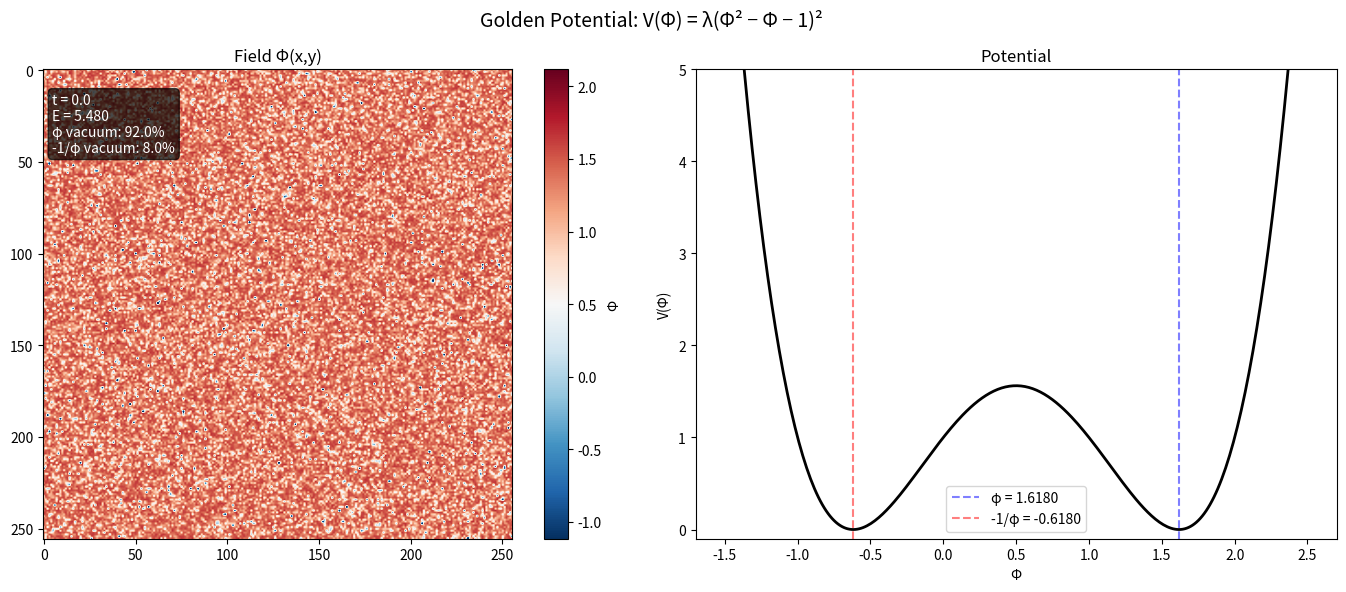

Python code for this plot:
"""
Golden Potential Domain Wall Simulation
V(Φ) = λ(Φ² − Φ − 1)²

First-ever lattice simulation of the golden potential.
Checks: do domain walls form spontaneously? Do they have PT n=2 bound states?

Usage:
    python golden_potential_sim.py              # real-time 2D visualization
    python golden_potential_sim.py --kink       # 1D kink profile + bound state analysis
    python golden_potential_sim.py --collide    # kink-antikink collision (no stable oscillons?)
"""

import numpy as np
import matplotlib.pyplot as plt
import matplotlib.animation as animation
import argparse
import sys

# Golden ratio
PHI = (1 + np.sqrt(5)) / 2   # 1.6180339887...
PHI_INV = 1 / PHI             # 0.6180339887...
MINUS_PHI_INV = -PHI_INV      # -0.6180339887... (second vacuum)

# The potential V(Φ) = λ(Φ² − Φ − 1)²
# Vacua at Φ = φ and Φ = -1/φ
# Kink width parameter: κ = √(λ) * √5 / 2  (from the potential's second derivative)

LAMBDA = 1.0  # coupling constant (sets energy scale)


def V(phi):
    """Golden potential."""
    return LAMBDA * (phi**2 - phi - 1)**2


def dVdphi(phi):
    """Derivative of golden potential: dV/dΦ = 2λ(Φ²−Φ−1)(2Φ−1)."""
    return 2 * LAMBDA * (phi**2 - phi - 1) * (2 * phi - 1)


def kink_profile(x, x0=0, width=1.0):
    """Exact kink solution: Φ(x) = (φ - 1/φ)/2 * tanh((x-x0)/width) + (φ - 1/φ)/2
    Interpolates from -1/φ (left) to φ (right)."""
    midpoint = (PHI + MINUS_PHI_INV) / 2  # center value = (φ - 1/φ)/2 = √5/2 * 0... wait
    # Vacua: φ = 1.618..., -1/φ = -0.618...
    # Midpoint = (φ + (-1/φ))/2 = (φ - 1/φ)/2 = 1/(2) = 0.5
    # Half-range = (φ - (-1/φ))/2 = (φ + 1/φ)/2 = √5/2
    half_range = np.sqrt(5) / 2
    center = 0.5  # (φ - 1/φ) / 2
    return center + half_range * np.tanh((x - x0) / width)


def antikink_profile(x, x0=0, width=1.0):
    """Antikink: from φ (left) to -1/φ (right)."""
    half_range = np.sqrt(5) / 2
    center = 0.5
    return center - half_range * np.tanh((x - x0) / width)


# ============================================================
# MODE 1: 2D simulation — watch domain walls form from noise
# ============================================================

def run_2d_simulation(N=256, dt=0.02, steps_per_frame=10, total_frames=500):
    """2D lattice field simulation of V(Φ) = λ(Φ²−Φ−1)².
    Initialize near one vacuum with small noise. Watch domain walls form."""

    print(f"Grid: {N}x{N}, dt={dt}, {total_frames} frames")
    print(f"Vacua: φ = {PHI:.6f}, -1/φ = {MINUS_PHI_INV:.6f}")
    print(f"Initializing near the φ vacuum with noise...")

    dx = 1.0
    # Initialize: most of the field near φ vacuum, with random perturbation
    # Large enough noise to nucleate domain walls
    phi = PHI + np.random.randn(N, N) * 0.8
    phi_dot = np.zeros((N, N))  # start at rest

    # Precompute Laplacian using rolled arrays (periodic BC)
    def laplacian(f):
        return (np.roll(f, 1, 0) + np.roll(f, -1, 0) +
                np.roll(f, 1, 1) + np.roll(f, -1, 1) - 4*f) / dx**2

    # Set up visualization
    fig, (ax1, ax2) = plt.subplots(1, 2, figsize=(14, 6))
    fig.suptitle("Golden Potential: V(Φ) = λ(Φ² − Φ − 1)²", fontsize=14)

    im = ax1.imshow(phi, cmap='RdBu_r', vmin=MINUS_PHI_INV - 0.5, vmax=PHI + 0.5,
                    interpolation='bilinear')
    ax1.set_title("Field Φ(x,y)")
    plt.colorbar(im, ax=ax1, label="Φ")

    # Potential plot
    phi_range = np.linspace(-1.5, 2.5, 300)
    ax2.plot(phi_range, V(phi_range), 'k-', linewidth=2)
    ax2.axvline(PHI, color='blue', linestyle='--', alpha=0.5, label=f'φ = {PHI:.4f}')
    ax2.axvline(MINUS_PHI_INV, color='red', linestyle='--', alpha=0.5, label=f'-1/φ = {MINUS_PHI_INV:.4f}')
    ax2.set_xlabel('Φ')
    ax2.set_ylabel('V(Φ)')
    ax2.set_title('Potential')
    ax2.legend()
    ax2.set_ylim(-0.1, 5)

    # Energy tracking
    energies = []
    time_text = ax1.text(0.02, 0.95, '', transform=ax1.transAxes, color='white',
                         fontsize=10, verticalalignment='top',
                         bbox=dict(boxstyle='round', facecolor='black', alpha=0.7))

    # Count which vacuum dominates
    def vacuum_fractions(f):
        near_phi = np.sum(f > 0.5)
        near_minus = np.sum(f <= 0.5)
        total = f.size
        return near_phi / total, near_minus / total

    def update(frame):
        nonlocal phi, phi_dot

        for _ in range(steps_per_frame):
            # Equation of motion: ∂²Φ/∂t² = ∇²Φ − dV/dΦ
            # Leapfrog integration
            accel = laplacian(phi) - dVdphi(phi)

            # Small damping to reach equilibrium (optional — remove for pure dynamics)
            damping = 0.01
            phi_dot += accel * dt - damping * phi_dot * dt
            phi += phi_dot * dt

        # Compute energy density
        grad_x = (np.roll(phi, -1, 0) - np.roll(phi, 1, 0)) / (2*dx)
        grad_y = (np.roll(phi, -1, 1) - np.roll(phi, 1, 1)) / (2*dx)
        E = 0.5 * phi_dot**2 + 0.5 * (grad_x**2 + grad_y**2) + V(phi)
        total_E = np.mean(E)
        energies.append(total_E)

        f_phi, f_minus = vacuum_fractions(phi)

        im.set_data(phi)
        time_text.set_text(f't = {frame * steps_per_frame * dt:.1f}\n'
                          f'E = {total_E:.3f}\n'
                          f'φ vacuum: {f_phi:.1%}\n'
                          f'-1/φ vacuum: {f_minus:.1%}')
        return [im, time_text]

    anim = animation.FuncAnimation(fig, update, frames=total_frames,
                                   interval=30, blit=True)
    plt.tight_layout()
    plt.show()


# ============================================================
# MODE 2: 1D kink analysis — measure bound states
# ============================================================

def run_kink_analysis(N=2000, L=40.0):
    """Analyze a single kink: profile, fluctuation spectrum, bound states.
    This is the direct test: does V(Φ) give PT n=2?"""

    print("=" * 60)
    print("KINK BOUND STATE ANALYSIS")
    print("V(Phi) = lambda*(Phi^2 - Phi - 1)^2")
    print("=" * 60)

    dx = L / N
    x = np.linspace(-L/2, L/2, N)

    # Kink width from potential: κ² = V''(φ) / 2 for the golden potential
    # V''(φ) = 2λ[(2φ-1)² + 2(φ²-φ-1)*2] = 2λ(2φ-1)² = 2λ * 5 = 10λ (since 2φ-1 = √5)
    # Wait: let me recalculate.
    # V(Φ) = λ(Φ²−Φ−1)², so V'(Φ) = 2λ(Φ²−Φ−1)(2Φ−1)
    # V''(Φ) = 2λ[(2Φ−1)² + (Φ²−Φ−1)·2] = 2λ[(2Φ−1)² + 2Φ²−2Φ−2]
    # At Φ = φ: Φ²−Φ−1 = 0, so V''(φ) = 2λ(2φ−1)² = 2λ·5 = 10λ
    # Mass² around vacuum = V''(φ) = 10λ
    # Kink width ~ 1/√(2λ) * 2/√5 (from the standard kink derivation)
    # For V = λ(Φ²−a²)², width = 1/(a√(2λ)), but our potential is different
    # The exact kink: Φ_kink = (φ + (-1/φ))/2 + (φ - (-1/φ))/2 * tanh(κx)
    # where κ = √(2λ) * √5 / 2 (half the vacuum separation times √(2λ))

    kappa = np.sqrt(2 * LAMBDA) * np.sqrt(5) / 2
    width = 1.0 / kappa
    print(f"\nKink parameters:")
    print(f"  κ = {kappa:.6f}")
    print(f"  width = 1/κ = {width:.6f}")
    print(f"  Vacuum separation = φ + 1/φ = √5 = {np.sqrt(5):.6f}")

    # Kink profile
    phi_kink = kink_profile(x, x0=0, width=width)

    # Fluctuation potential: V_fluct(x) = V''(Φ_kink(x))
    # For the golden kink, this should be a Pöschl-Teller potential
    # V_PT(x) = -n(n+1)κ² / cosh²(κx)  with n=2

    V_fluct = np.zeros(N)
    h = 1e-5
    for i in range(N):
        # Numerical second derivative of V at the kink profile
        V_fluct[i] = (dVdphi(phi_kink[i] + h) - dVdphi(phi_kink[i] - h)) / (2*h)

    # Theoretical PT potential with n=2
    V_PT_theory = -6 * kappa**2 / np.cosh(kappa * x)**2

    # Solve for bound states using the shooting method / matrix eigenvalue
    # Discretize: -ψ'' + V_fluct(x) ψ = E ψ
    # This is a standard 1D Schrödinger eigenvalue problem

    H = np.zeros((N, N))
    for i in range(N):
        H[i, i] = 2.0 / dx**2 + V_fluct[i]
        if i > 0:
            H[i, i-1] = -1.0 / dx**2
        if i < N-1:
            H[i, i+1] = -1.0 / dx**2

    # Find lowest eigenvalues
    print("\nSolving for bound states (this may take a moment)...")
    from scipy.sparse.linalg import eigsh
    from scipy.sparse import csr_matrix

    H_sparse = csr_matrix(H)
    n_eigs = 10
    eigenvalues, eigenvectors = eigsh(H_sparse, k=n_eigs, which='SA')

    # Sort
    idx = np.argsort(eigenvalues)
    eigenvalues = eigenvalues[idx]
    eigenvectors = eigenvectors[:, idx]

    # Mass gap = V''(φ) = 10λ → continuum threshold at E = 10λ
    mass_sq = 10 * LAMBDA
    print(f"\nContinuum threshold (mass²): {mass_sq:.4f}")
    print(f"\nBound state spectrum:")
    print(f"{'State':>8} {'Energy':>12} {'Below threshold':>18} {'Type':>15}")
    print("-" * 60)

    n_bound = 0
    for i, E in enumerate(eigenvalues):
        if E < mass_sq - 0.1:
            bound = "YES (bound)"
            n_bound += 1
        elif E < mass_sq + 0.1:
            bound = "~ threshold"
        else:
            bound = "continuum"
        print(f"{i:>8} {E:>12.4f} {bound:>18}")

    # PT n=2 predictions:
    # Bound state 0 (zero mode/translation): E = 0
    # Bound state 1: E = 3κ² (for n=2: eigenvalue at 3/4 of continuum)
    # Bound state 2 (breathing): E = 8κ² ... wait
    # For PT with V = -n(n+1)κ²/cosh²(κx), n=2:
    #   Eigenvalues: E_j = -(n-j)²κ² for j=0,1,...,n-1
    #   E_0 = -4κ² (ground state)
    #   E_1 = -κ²  (excited state)
    #   Continuum starts at E = 0
    # But our problem has V_fluct ADDED to the continuum mass:
    #   Total eigenvalue = mass² + E_PT
    #   Bound state 0: mass² - 4κ² = 10λ - 4*(5λ/2) = 10λ - 10λ = 0  (translation mode!)
    #   Bound state 1: mass² - κ² = 10λ - 5λ/2 = 7.5λ

    E0_theory = 0.0  # translation mode
    E1_theory = mass_sq - kappa**2  # excited bound state

    print(f"\n--- PT n=2 Predictions ---")
    print(f"  Translation mode (E₀): predicted = {E0_theory:.4f}, measured = {eigenvalues[0]:.4f}")
    if n_bound >= 2:
        print(f"  Excited state (E₁):     predicted = {E1_theory:.4f}, measured = {eigenvalues[1]:.4f}")
    print(f"  Continuum threshold:    {mass_sq:.4f}")
    print(f"\n  Number of bound states below threshold: {n_bound}")
    print(f"  PT n=2 predicts: 2 bound states")
    print(f"  MATCH: {'YES' if n_bound == 2 else 'NO — got ' + str(n_bound)}")

    # Eigenvalue ratio test
    if n_bound >= 2 and eigenvalues[0] != 0:
        ratio = eigenvalues[1] / mass_sq
        print(f"\n  E₁/mass² = {ratio:.4f} (PT n=2 predicts 3/4 = 0.75)")

    # Plot
    fig, axes = plt.subplots(2, 2, figsize=(14, 10))
    fig.suptitle("Golden Kink: V(Φ) = λ(Φ² − Φ − 1)² — Bound State Analysis", fontsize=14)

    # Kink profile
    ax = axes[0, 0]
    ax.plot(x, phi_kink, 'b-', linewidth=2, label='Kink Φ(x)')
    ax.axhline(PHI, color='blue', linestyle='--', alpha=0.3, label=f'φ = {PHI:.3f}')
    ax.axhline(MINUS_PHI_INV, color='red', linestyle='--', alpha=0.3, label=f'-1/φ = {MINUS_PHI_INV:.3f}')
    ax.set_xlabel('x')
    ax.set_ylabel('Φ')
    ax.set_title('Kink profile')
    ax.legend()
    ax.set_xlim(-10, 10)

    # Fluctuation potential vs PT theory
    ax = axes[0, 1]
    ax.plot(x, V_fluct, 'b-', linewidth=2, label='V_fluct (numerical)')
    ax.plot(x, V_PT_theory + mass_sq, 'r--', linewidth=2, label=f'PT n=2: -6κ²/cosh² + m²')
    ax.axhline(mass_sq, color='gray', linestyle=':', label=f'Continuum: {mass_sq:.1f}')
    for i in range(min(n_bound, 3)):
        ax.axhline(eigenvalues[i], color=f'C{i+2}', linestyle='-', alpha=0.5,
                   label=f'E_{i} = {eigenvalues[i]:.3f}')
    ax.set_xlabel('x')
    ax.set_ylabel('V_fluct')
    ax.set_title('Fluctuation potential + bound states')
    ax.legend(fontsize=8)
    ax.set_xlim(-10, 10)

    # Bound state wavefunctions
    ax = axes[1, 0]
    for i in range(min(n_bound + 1, 4)):
        psi = eigenvectors[:, i]
        psi = psi / np.max(np.abs(psi)) * 0.5  # normalize for display
        ax.plot(x, psi + i * 0.7, linewidth=2, label=f'ψ_{i} (E={eigenvalues[i]:.3f})')
    ax.set_xlabel('x')
    ax.set_ylabel('ψ (offset)')
    ax.set_title('Bound state wavefunctions')
    ax.legend(fontsize=8)
    ax.set_xlim(-10, 10)

    # Potential with kink energy density
    ax = axes[1, 1]
    phi_range = np.linspace(-1.5, 2.5, 300)
    ax.plot(phi_range, V(phi_range), 'k-', linewidth=2)
    ax.axvline(PHI, color='blue', linestyle='--', alpha=0.5)
    ax.axvline(MINUS_PHI_INV, color='red', linestyle='--', alpha=0.5)
    ax.fill_between(phi_range, 0, V(phi_range), alpha=0.1)
    ax.set_xlabel('Φ')
    ax.set_ylabel('V(Φ)')
    ax.set_title('The Golden Potential')
    ax.set_ylim(-0.1, 5)
    ax.text(PHI + 0.1, 0.3, 'φ', fontsize=14, color='blue')
    ax.text(MINUS_PHI_INV - 0.4, 0.3, '-1/φ', fontsize=14, color='red')

    plt.tight_layout()
    plt.show()


# ============================================================
# MODE 3: Kink-antikink collision — test no-oscillon claim
# ============================================================

def run_collision(N=4000, L=80.0, v=0.3):
    """Collide a kink with an antikink. Framework predicts: no stable oscillons.
    The pair should annihilate, not form a bound state."""

    print("=" * 60)
    print("KINK-ANTIKINK COLLISION")
    print(f"V(Φ) = λ(Φ² − Φ − 1)², velocity = {v}")
    print("Framework prediction: NO stable oscillons (annihilation)")
    print("=" * 60)

    dx = L / N
    dt = dx * 0.2  # CFL condition
    x = np.linspace(-L/2, L/2, N)
    kappa = np.sqrt(2 * LAMBDA) * np.sqrt(5) / 2
    width = 1.0 / kappa

    # Lorentz-boosted kink + antikink
    gamma = 1.0 / np.sqrt(1 - v**2)
    separation = 20.0

    # Kink moving right from -separation/2
    phi_k = kink_profile(gamma * (x + separation/2), width=width)
    # Antikink moving left from +separation/2
    phi_ak = antikink_profile(gamma * (x - separation/2), width=width)
    # Superposition (subtract the shared vacuum value)
    phi = phi_k + phi_ak - PHI

    # Initial velocities
    phi_dot_k = v * gamma * np.sqrt(5)/2 * kappa / np.cosh(kappa * gamma * (x + separation/2))**2
    phi_dot_ak = -v * gamma * np.sqrt(5)/2 * kappa / np.cosh(kappa * gamma * (x - separation/2))**2
    phi_dot = phi_dot_k + phi_dot_ak

    # Absorbing boundary (damping at edges)
    damp_width = L * 0.1
    damping = np.ones(N)
    damping[:int(damp_width/dx)] = np.linspace(0.1, 1, int(damp_width/dx))
    damping[-int(damp_width/dx):] = np.linspace(1, 0.1, int(damp_width/dx))

    # Laplacian
    def laplacian_1d(f):
        return (np.roll(f, 1) + np.roll(f, -1) - 2*f) / dx**2

    # Set up animation
    fig, (ax1, ax2) = plt.subplots(2, 1, figsize=(12, 8))
    fig.suptitle(f"Kink-Antikink Collision (v = {v}c)", fontsize=14)

    line1, = ax1.plot(x, phi, 'b-', linewidth=1.5)
    ax1.axhline(PHI, color='blue', linestyle='--', alpha=0.3)
    ax1.axhline(MINUS_PHI_INV, color='red', linestyle='--', alpha=0.3)
    ax1.set_ylim(-1.5, 2.5)
    ax1.set_ylabel('Φ(x)')
    ax1.set_title('Field')

    # Energy density
    grad = np.gradient(phi, dx)
    E_density = 0.5 * phi_dot**2 + 0.5 * grad**2 + V(phi)
    line2, = ax2.plot(x, E_density, 'r-', linewidth=1.5)
    ax2.set_ylim(0, 20)
    ax2.set_ylabel('Energy density')
    ax2.set_xlabel('x')
    ax2.set_title('Energy density')

    time_text = ax1.text(0.02, 0.95, '', transform=ax1.transAxes,
                         fontsize=11, verticalalignment='top',
                         bbox=dict(boxstyle='round', facecolor='wheat', alpha=0.8))

    steps_per_frame = 20

    def update(frame):
        nonlocal phi, phi_dot
        for _ in range(steps_per_frame):
            accel = laplacian_1d(phi) - dVdphi(phi)
            # Light damping at boundaries only
            phi_dot = phi_dot * damping
            phi_dot += accel * dt
            phi += phi_dot * dt

        grad = np.gradient(phi, dx)
        E_density = 0.5 * phi_dot**2 + 0.5 * grad**2 + V(phi)
        total_E = np.sum(E_density) * dx

        line1.set_ydata(phi)
        line2.set_ydata(E_density)
        time_text.set_text(f't = {frame * steps_per_frame * dt:.2f}, E_total = {total_E:.2f}')
        return [line1, line2, time_text]

    anim = animation.FuncAnimation(fig, update, frames=600,
                                   interval=20, blit=True)
    plt.tight_layout()
    plt.show()


if __name__ == '__main__':
    parser = argparse.ArgumentParser(description='Golden Potential Lattice Simulation')
    parser.add_argument('--kink', action='store_true', help='1D kink bound state analysis')
    parser.add_argument('--collide', action='store_true', help='Kink-antikink collision')
    parser.add_argument('--grid', type=int, default=256, help='Grid size for 2D sim (default 256)')
    parser.add_argument('--velocity', type=float, default=0.3, help='Collision velocity (default 0.3)')
    args = parser.parse_args()

    if args.kink:
        run_kink_analysis()
    elif args.collide:
        run_collision(v=args.velocity)
    else:
        run_2d_simulation(N=args.grid)
